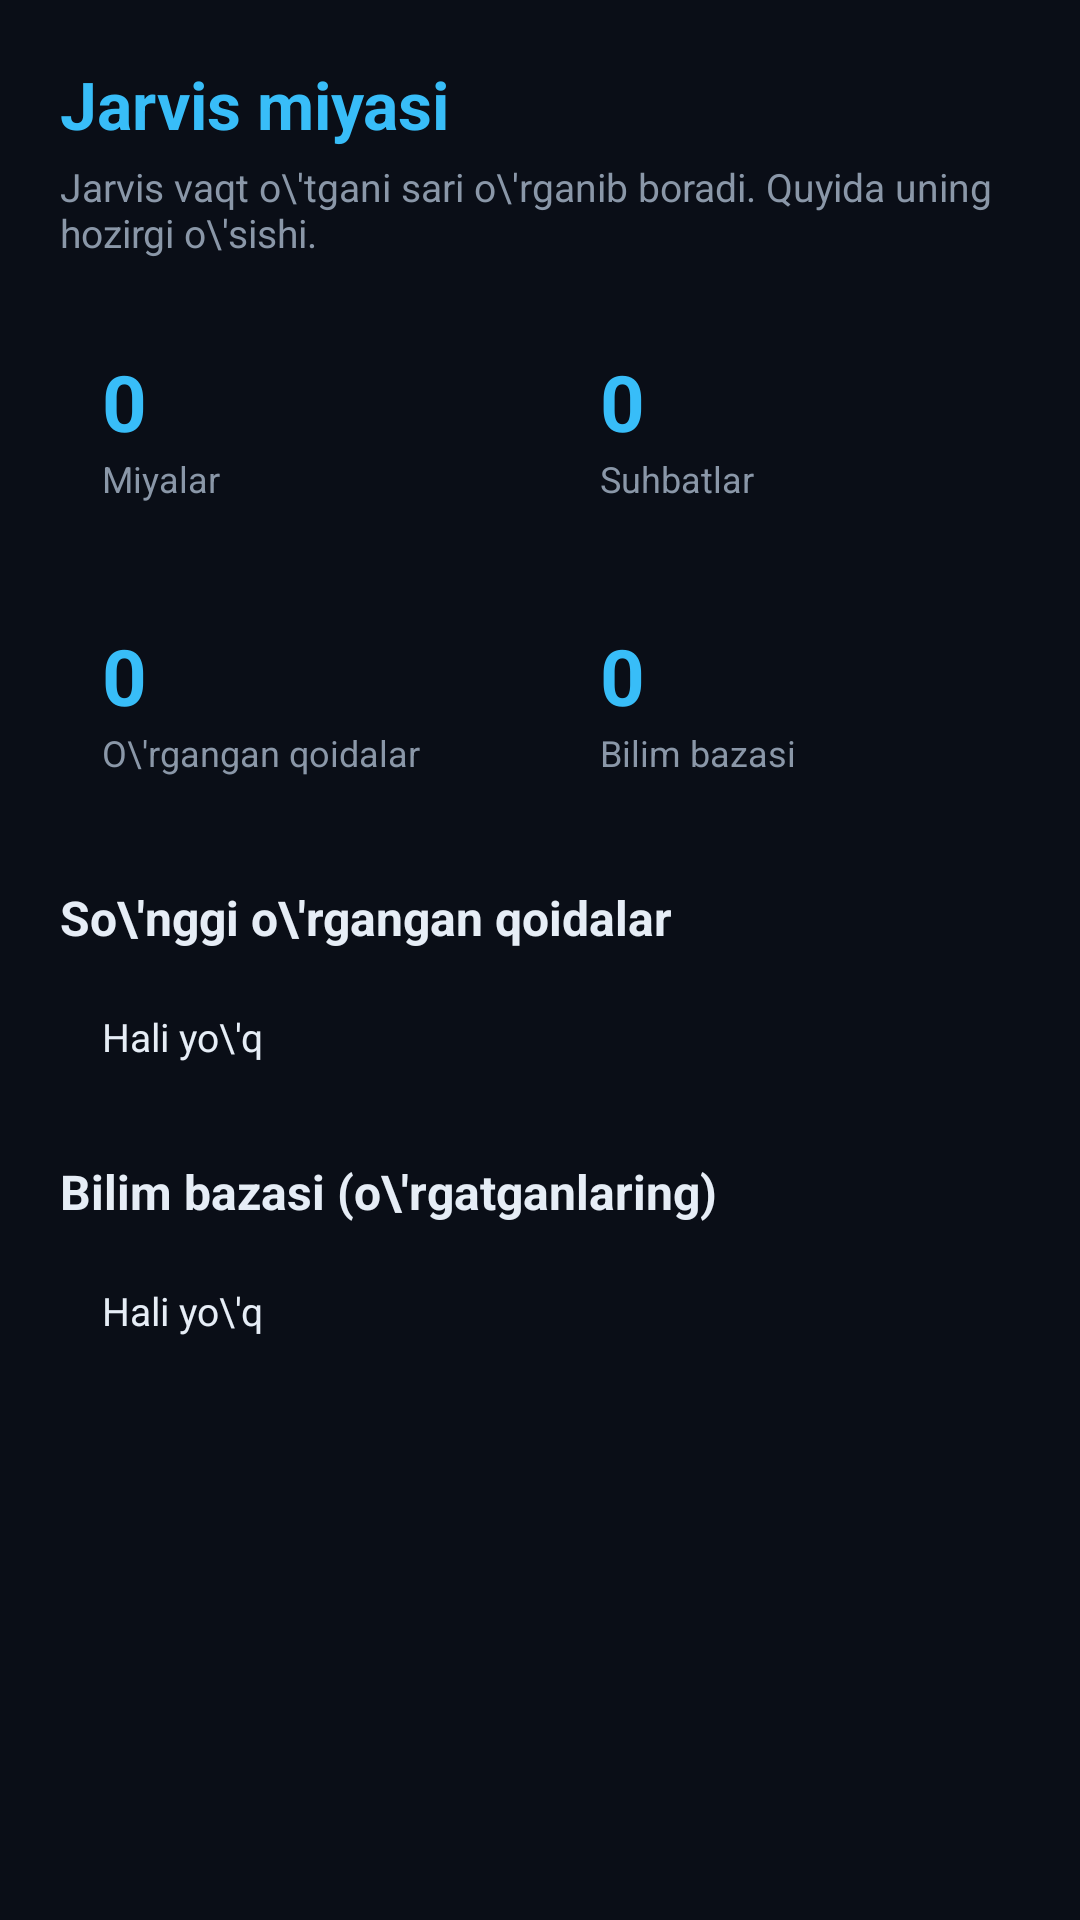

Android layout source for this screen:
<!-- AndroidManifest.xml: application theme Theme.Jarvis -->
<!-- res/layout/activity_brain.xml -->
<?xml version="1.0" encoding="utf-8"?>
<ScrollView xmlns:android="http://schemas.android.com/apk/res/android"
    android:layout_width="match_parent" android:layout_height="match_parent"
    android:background="@color/bg" android:fillViewport="true">
    <LinearLayout android:layout_width="match_parent" android:layout_height="wrap_content"
        android:orientation="vertical" android:padding="20dp">

        <TextView android:layout_width="wrap_content" android:layout_height="wrap_content"
            android:text="Jarvis miyasi" android:textColor="@color/accent"
            android:textSize="22sp" android:textStyle="bold" />
        <TextView android:layout_width="match_parent" android:layout_height="wrap_content"
            android:layout_marginTop="4dp"
            android:text="Jarvis vaqt o\'tgani sari o\'rganib boradi. Quyida uning hozirgi o\'sishi."
            android:textColor="@color/muted" android:textSize="13sp" />

        <LinearLayout android:layout_width="match_parent" android:layout_height="wrap_content"
            android:orientation="horizontal" android:layout_marginTop="16dp" android:weightSum="2">
            <LinearLayout android:layout_width="0dp" android:layout_height="wrap_content" android:layout_weight="1"
                android:orientation="vertical" android:background="@drawable/card_bg" android:padding="14dp" android:layout_marginEnd="6dp">
                <TextView android:id="@+id/statBrains" android:layout_width="wrap_content" android:layout_height="wrap_content"
                    android:textColor="@color/accent" android:textSize="26sp" android:textStyle="bold" android:text="0" />
                <TextView android:layout_width="wrap_content" android:layout_height="wrap_content"
                    android:text="Miyalar" android:textColor="@color/muted" android:textSize="12sp" />
            </LinearLayout>
            <LinearLayout android:layout_width="0dp" android:layout_height="wrap_content" android:layout_weight="1"
                android:orientation="vertical" android:background="@drawable/card_bg" android:padding="14dp" android:layout_marginStart="6dp">
                <TextView android:id="@+id/statTurns" android:layout_width="wrap_content" android:layout_height="wrap_content"
                    android:textColor="@color/accent" android:textSize="26sp" android:textStyle="bold" android:text="0" />
                <TextView android:layout_width="wrap_content" android:layout_height="wrap_content"
                    android:text="Suhbatlar" android:textColor="@color/muted" android:textSize="12sp" />
            </LinearLayout>
        </LinearLayout>

        <LinearLayout android:layout_width="match_parent" android:layout_height="wrap_content"
            android:orientation="horizontal" android:layout_marginTop="12dp" android:weightSum="2">
            <LinearLayout android:layout_width="0dp" android:layout_height="wrap_content" android:layout_weight="1"
                android:orientation="vertical" android:background="@drawable/card_bg" android:padding="14dp" android:layout_marginEnd="6dp">
                <TextView android:id="@+id/statLessons" android:layout_width="wrap_content" android:layout_height="wrap_content"
                    android:textColor="@color/accent" android:textSize="26sp" android:textStyle="bold" android:text="0" />
                <TextView android:layout_width="wrap_content" android:layout_height="wrap_content"
                    android:text="O\'rgangan qoidalar" android:textColor="@color/muted" android:textSize="12sp" />
            </LinearLayout>
            <LinearLayout android:layout_width="0dp" android:layout_height="wrap_content" android:layout_weight="1"
                android:orientation="vertical" android:background="@drawable/card_bg" android:padding="14dp" android:layout_marginStart="6dp">
                <TextView android:id="@+id/statKnowledge" android:layout_width="wrap_content" android:layout_height="wrap_content"
                    android:textColor="@color/accent" android:textSize="26sp" android:textStyle="bold" android:text="0" />
                <TextView android:layout_width="wrap_content" android:layout_height="wrap_content"
                    android:text="Bilim bazasi" android:textColor="@color/muted" android:textSize="12sp" />
            </LinearLayout>
        </LinearLayout>

        <TextView android:layout_width="wrap_content" android:layout_height="wrap_content"
            android:layout_marginTop="22dp" android:text="So\'nggi o\'rgangan qoidalar"
            android:textColor="@color/ink" android:textSize="16sp" android:textStyle="bold" />
        <TextView android:id="@+id/lessonsText" android:layout_width="match_parent" android:layout_height="wrap_content"
            android:layout_marginTop="6dp" android:background="@drawable/card_bg" android:padding="14dp"
            android:textColor="@color/ink" android:textSize="13sp" android:lineSpacingExtra="3dp"
            android:text="Hali yo\'q" />

        <TextView android:layout_width="wrap_content" android:layout_height="wrap_content"
            android:layout_marginTop="18dp" android:text="Bilim bazasi (o\'rgatganlaring)"
            android:textColor="@color/ink" android:textSize="16sp" android:textStyle="bold" />
        <TextView android:id="@+id/knowledgeText" android:layout_width="match_parent" android:layout_height="wrap_content"
            android:layout_marginTop="6dp" android:layout_marginBottom="20dp" android:background="@drawable/card_bg" android:padding="14dp"
            android:textColor="@color/ink" android:textSize="13sp" android:lineSpacingExtra="3dp"
            android:text="Hali yo\'q" />
    </LinearLayout>
</ScrollView>
<!-- resources referenced by this layout -->
<resources>
  <color name="accent">#38BDF8</color>
  <color name="bg">#0A0E17</color>
  <color name="ink">#E6EDF6</color>
  <color name="muted">#8A97A8</color>
  <style name="Theme.Jarvis" parent="Theme.Material3.DayNight.NoActionBar">
          <item name="colorPrimary">@color/accent</item>
          <item name="android:windowBackground">@color/bg</item>
          <item name="colorSurface">@color/panel</item>
      </style>
  <color name="panel">#141A28</color>
</resources>
